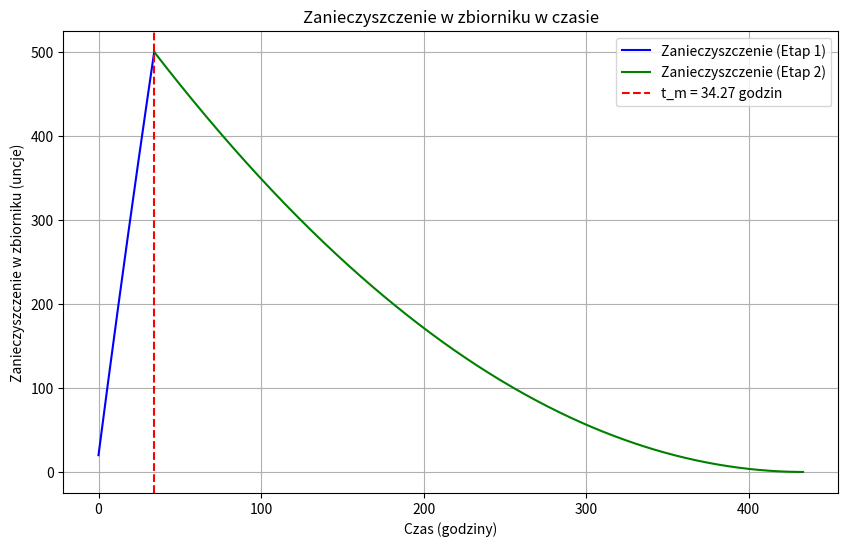

Source code (Python):
import numpy as np # type: ignore
import matplotlib.pyplot as plt # type: ignore
from matplotlib.animation import FuncAnimation # type: ignore
from scipy.integrate import solve_ivp # type: ignore

# Etap 1: Równanie różniczkowe dla Q1(t)
def etap1(t, Q1):
    Q1_wartosc = Q1[0]
    # Równanie: dQ1/dt = 15 - (3 * Q1_wartosc) / 800
    dQ1_dt = 15 - (3 * Q1_wartosc) / 800
    return dQ1_dt

# Etap 2: Równanie różniczkowe dla Q2(t)
def etap2(t, Q2, tm):
    Q2_wartosc = Q2[0]
    # Równanie: dQ2/dt = -2 * Q2_wartosc / (400 - (t - tm))
    dQ2_dt = -2 * Q2_wartosc / (400 - (t - tm))
    return dQ2_dt

# Warunki początkowe dla Etapu 1
Q1_poczatkowe = [20]
zakres_czasu_etap1 = (0, 50)
punkty_czasu_etap1 = np.linspace(0, 50, 500)

# Ogólne równanie dla Etapu 1 (przed rozwiązaniem)
print("\nEtap 1 - Ogólne Równanie:")
print("dQ1/dt = 15 - (3 * Q1) / 800\n")

# Rozwiąż równanie różniczkowe Etapu 1
sol_etap1 = solve_ivp(etap1, zakres_czasu_etap1, Q1_poczatkowe, t_eval=punkty_czasu_etap1)

# Znajdź czas t_m, kiedy Q1 osiągnie 500 uncji
t_m = np.interp(500, sol_etap1.y[0], sol_etap1.t)
print(f"t_m (czas, kiedy Q1 osiągnie 500 uncji) = {t_m:.2f} godzin")

# Przekształcenie Etapu 1: Rozwiązanie równania różniczkowego
print("\nEtap 1 - Rozwiązanie Równania Różniczkowego:")
print("dQ1/dt = 15 - (3 * Q1) / 800")
print("Jest to równanie różniczkowe liniowe. Możemy użyć separacji zmiennych, aby je rozwiązać.")
print("1. Pomnóżmy obie strony przez dt: dQ1 = (15 - (3 * Q1) / 800) dt")
print("2. Zintegrować obie strony, aby uzyskać rozwiązanie.")
print(f"Rozwiązanie: Q1(t) = 4000 - 3998 * e^(-3 * t / 800)\n")

# Utwórz nowe rozwiązanie dla Etapu 1 aż do t_m
punkty_czasu_etap1_stop = np.linspace(0, t_m, 500)
sol_etap1_stop = solve_ivp(etap1, (0, t_m), Q1_poczatkowe, t_eval=punkty_czasu_etap1_stop)

# Warunki początkowe dla Etapu 2
Q2_poczatkowe = [500]
zakres_czasu_etap2 = (t_m, t_m + 400)
punkty_czasu_etap2 = np.linspace(t_m, t_m + 400, 500)

# Ogólne równanie dla Etapu 2 (przed rozwiązaniem)
print("Etap 2 - Ogólne Równanie:")
print("dQ2/dt = -2 * Q2 / (400 - (t - tm))\n")

# Przekształcenie Etapu 2: Rozwiązanie równania różniczkowego
print("\nEtap 2 - Rozwiązanie Równania Różniczkowego:")
print("dQ2/dt = -2 * Q2 / (400 - (t - tm))")
print("Jest to równanie różniczkowe separowalne. Możemy je rozwiązać podobnie.")
print("1. Pomnóżmy obie strony przez dt: dQ2 = (-2 * Q2 / (400 - (t - tm))) dt")
print("2. Zintegrować obie strony, aby uzyskać rozwiązanie.")
print(f"Rozwiązanie: Q2(t) = (435.476 - t) * 2 / 320\n")

# Rozwiąż równanie różniczkowe Etapu 2
sol_etap2 = solve_ivp(etap2, zakres_czasu_etap2, Q2_poczatkowe, t_eval=punkty_czasu_etap2, args=(t_m,))

# Połącz dane z obu etapów
total_time = np.concatenate((sol_etap1_stop.t, sol_etap2.t))
total_Q = np.concatenate((sol_etap1_stop.y[0], sol_etap2.y[0]))

# Tworzenie animacji
fig, ax = plt.subplots(figsize=(10, 6))
ax.set_title("Zanieczyszczenie w zbiorniku w czasie")
ax.set_xlabel("Czas (godziny)")
ax.set_ylabel("Zanieczyszczenie w zbiorniku (uncje)")
ax.grid(True)

# Rysuj krzywe Etapu 1 i Etapu 2
ax.plot(sol_etap1_stop.t, sol_etap1_stop.y[0], label="Zanieczyszczenie (Etap 1)", color='blue')
ax.plot(sol_etap2.t, sol_etap2.y[0], label="Zanieczyszczenie (Etap 2)", color='green')
ax.axvline(x=t_m, color='red', linestyle='--', label=f"t_m = {t_m:.2f} godzin")

# Dodaj legendę
ax.legend()

# Czerwona kropka animowana
red_dot, = ax.plot([], [], 'ro', label="Aktualne zanieczyszczenie")

def init():
    red_dot.set_data([], [])
    return red_dot,

def update(frame):
    red_dot.set_data([total_time[frame]], [total_Q[frame]])  # Wymaga list dla x i y
    return red_dot,

# Liczba klatek równa liczbie punktów czasowych
frames = len(total_time)
ani = FuncAnimation(fig, update, frames=frames, init_func=init, blit=True, interval=20)

# Wyświetl animację
plt.show()
